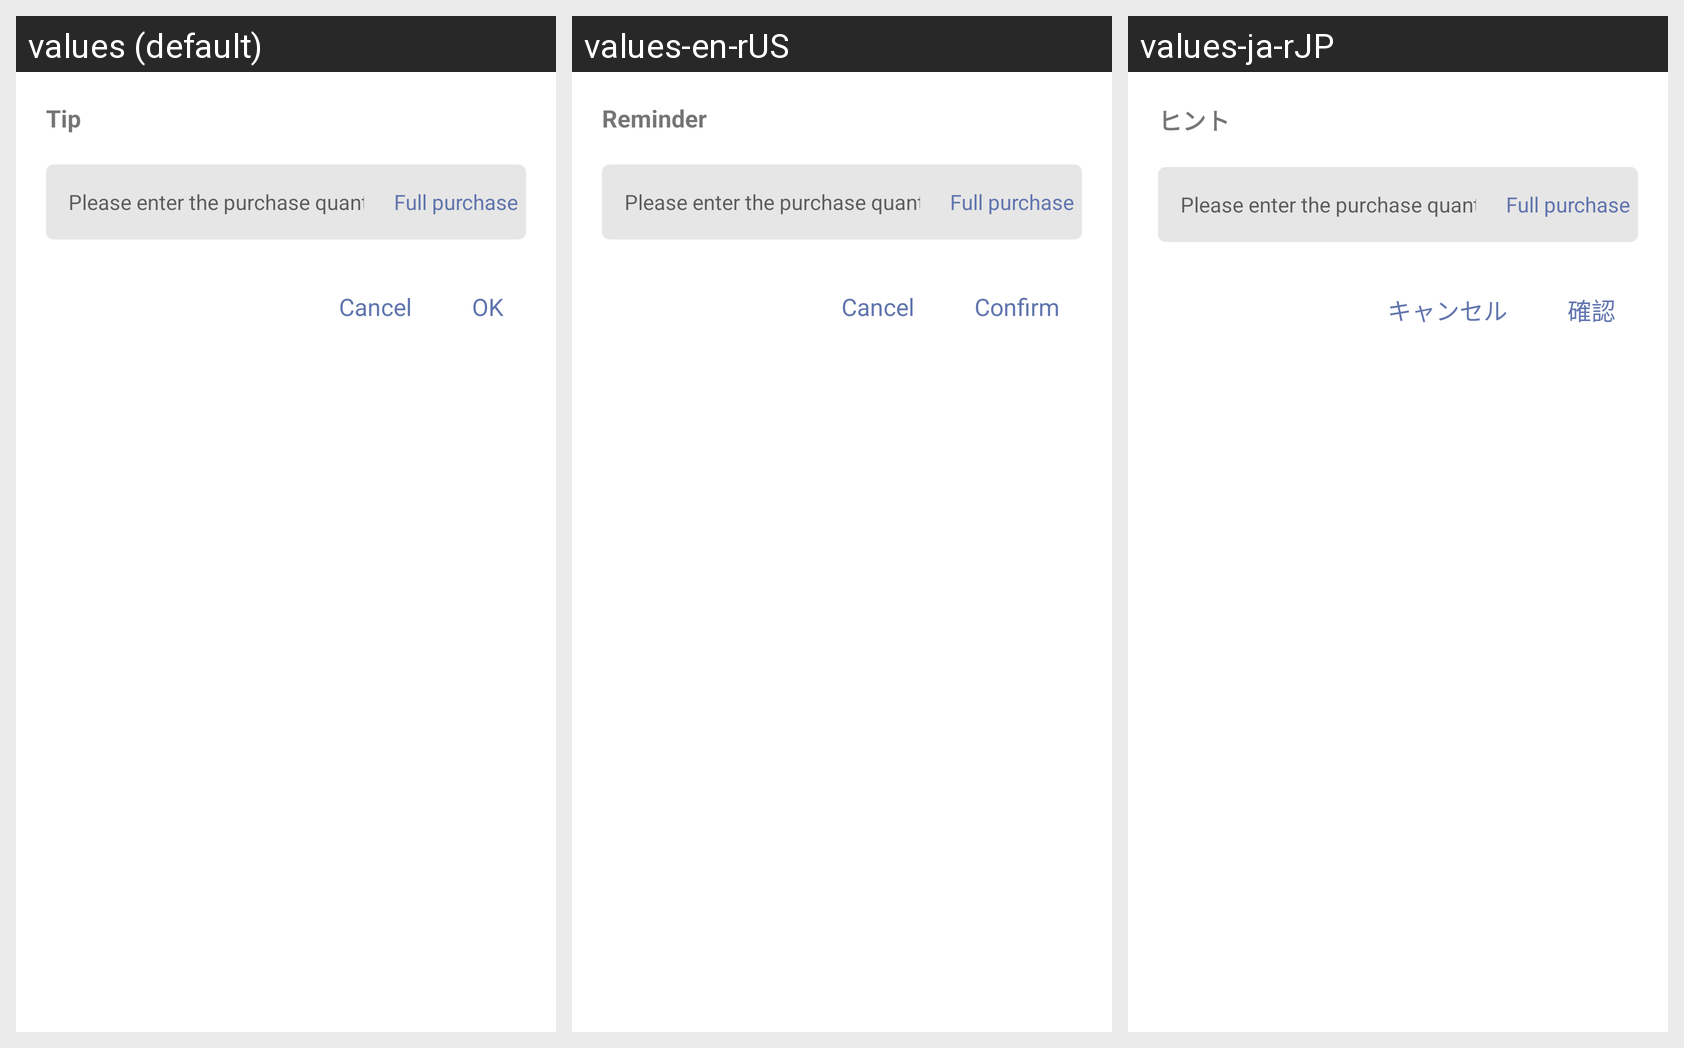

The same Android screen rendered under several of its app's locales, left to right. List the strings drawn on it with the default value and each locale's translation.
Android screen res/layout/dialog_edit_count.xml rendered under 3 locales, left to right: values (default), values-en-rUS, values-ja-rJP. Device: Nexus 5 (rendered at 1080×1920; each locale shown at half size, 540×960, under a caption strip naming it); theme AppThemeToolBar.Translucent.
Other locales in the repository, not shown: values-de-rDE, values-es, values-fr, values-jp, values-ko, values-pt, values-ru, values-zh-rCN, values-zh-rTW.
Strings drawn on this screen, with the default value and each locale's value (text and hints the layout hard-codes, and strings that could not be matched under every locale, appear in the picture but are not listed):

tishi
  values: Tip
  values-en-rUS: Reminder
  values-ja-rJP: ヒント

qingshurushengoushuliang
  values: Please enter the purchase quantity
  values-en-rUS: Please enter the purchase quantity  [not translated; the default value is used]
  values-ja-rJP: Please enter the purchase quantity  [not translated; the default value is used]

quaneshengou
  values: Full purchase
  values-en-rUS: Full purchase  [not translated; the default value is used]
  values-ja-rJP: Full purchase  [not translated; the default value is used]

cancle
  values: Cancel
  values-en-rUS: Cancel
  values-ja-rJP: キャンセル

queding
  values: OK
  values-en-rUS: Confirm
  values-ja-rJP: 確認
